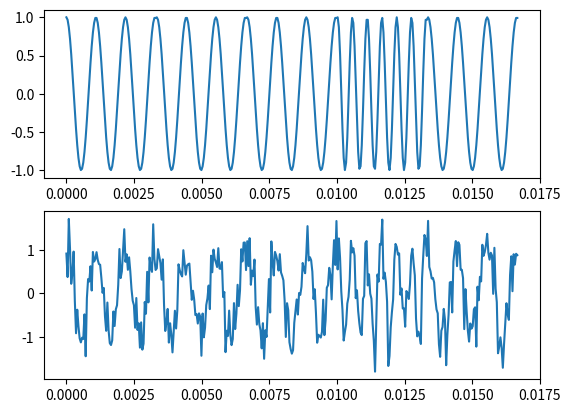

Write the Python code that produced this figure.
from math import floor
import numpy as np
import random as rd
import matplotlib.pyplot  as plt
from scipy import signal, fftpack

def test():
    bit_signal = get_random_bits(100000) # prueba de 10**5
    f0, f1, t, modulated_signal = modulation(bit_signal, bit_rate, f_s)
    demodulation(f0, f1, t, bit_signal, modulated_signal, bit_rate, f_s)
    return None

def get_fourier_comps(signal, f_s):
    fft = fftpack.fft(signal)
    freqs = fftpack.fftfreq(len(fft), d = 1/f_s)
    return freqs, fft

def get_random_bits(n):
    return [rd.randint(0, 1) for i in range(n)]

def modulation(bit_signal, bit_rate, f_s):
    bit_time = 1/bit_rate
    f0 = bit_rate*3
    f1 = bit_rate*6
    
    endpoint = 1/f_s
    t_c = np.arange(0, bit_time + endpoint, endpoint)

    carrier0 = np.cos(2*np.pi*f0*t_c)
    carrier1 = np.cos(2*np.pi*f1*t_c)

    y = []
    for bit in bit_signal:
        if bit == 0:
            y.extend(carrier0)
        else:
            y.extend(carrier1)

    total_time = np.linspace(0, bit_time*len(bit_signal), len(y))

    # plt.plot(total_time, y)
    # plt.show()
    # plt.clf()

    return f0, f1, total_time, y

def demodulation(f0, f1, t, bit_signal, modulated_signal, bit_rate, f_s):
    """Función que demodula una señal de entrada FSK.
    Args:
        f0 (int): freq. de portadora para símbolo 0
        f1 (int): freq. portadora símbolo 1
        t (array): vector temporal, en segundos
        bit_signal (array): cadena de binarios original
        modulated_signal (array): señal modulada con FSK
        bit_rate (int): bit rate en bps
        f_s (int): sampling rate de señales, >> a frecuencias portadoras
    Returns:
        ---: ---
    """
    bit_time = 1/bit_rate
    endpoint = 1/f_s
    t_c = np.arange(0, bit_time + endpoint, endpoint)
    c0 = np.cos(2*np.pi*f0*t_c)
    c1 = np.cos(2*np.pi*f1*t_c)

    # freqs, ft = get_fourier_comps(modulated_signal, f_s)
    # plt.plot(fftpack.fftshift(freqs), fftpack.fftshift(np.abs(ft)))
    # plt.show()
    # plt.clf()

    m = 'same' # parámetro por defecto solo devuelve un escalar
    s0 = np.correlate(modulated_signal, c0, mode = m)
    s1 = np.correlate(modulated_signal, c1, mode = m)

    s0 = signal.hilbert(np.gradient(s0))
    s0 = np.abs(s0)

    s1 = signal.hilbert(np.gradient(s1))
    s1 = np.abs(s1)


    # plt.subplot(3, 1, 1)
    # plt.plot(t, modulated_signal)

    # plt.subplot(3, 1, 2)
    # plt.plot(t, s0)

    # plt.subplot(3, 1, 3)
    # plt.plot(t, s1)
    # plt.show()

    out = []
    step = len(c0)
    i = floor(step/2)
    while i < len(modulated_signal):
        if s1[i] > s0[i]:
            out.append(1)
        else:
            out.append(0)
        i += step

    print(bit_signal)
    print(out)
    print("Resultado de demodulacion: ", out == bit_signal)

    return None


def awgn(SNR_rate, modulated_signal, t):
    p_signal = sum(np.abs(modulated_signal)**2)/(2*len(modulated_signal) + 1)
    linear_snr = 10**(SNR_rate/10)
    sigma = np.sqrt(p_signal/linear_snr)
    print(linear_snr)
    print(p_signal)
    print(sigma)

    rng = np.random.default_rng()
    noise = sigma*rng.standard_normal(len(modulated_signal))

    # plt.plot(t, noise)
    # plt.show()
    # plt.clf()
    out = np.add(modulated_signal, noise)

    return out

if __name__ == '__main__':
    bit_rate = 300 # 300 bps
    f_s = 22050 
    bit_signal = get_random_bits(5)
    print(bit_signal)
    f0, f1, t, modulated_signal = modulation(bit_signal, bit_rate, f_s)
    # demodulation(f0, f1, t, bit_signal, modulated_signal, bit_rate, f_s)

    noise_signal = awgn(3, modulated_signal, t) # 3 dB
    plt.subplot(2, 1, 1)
    plt.plot(t, modulated_signal)
    plt.subplot(2, 1, 2)
    plt.plot(t, noise_signal)
    plt.show()